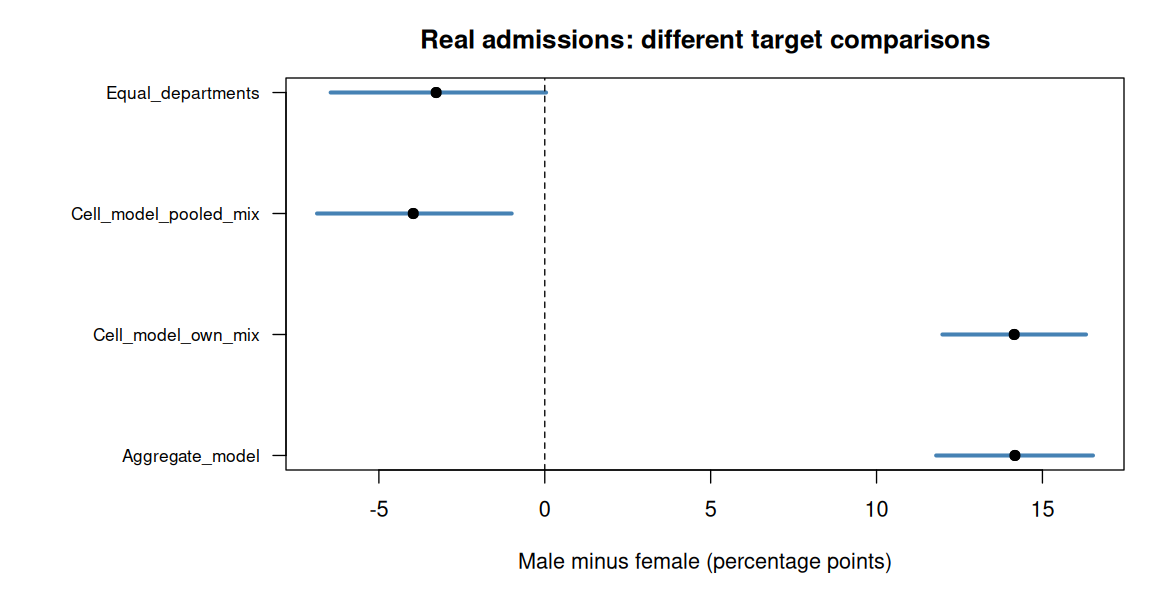

Data behind this chart, as committed beside it:
, mean, lo90, hi90
Aggregate_model, 0.1417, 0.118, 0.1652
Cell_model_own_mix, 0.1415, 0.1199, 0.1631
Cell_model_pooled_mix, -0.03964, -0.06864, -0.009976
Equal_departments, -0.03274, -0.06454, 0.0003867
